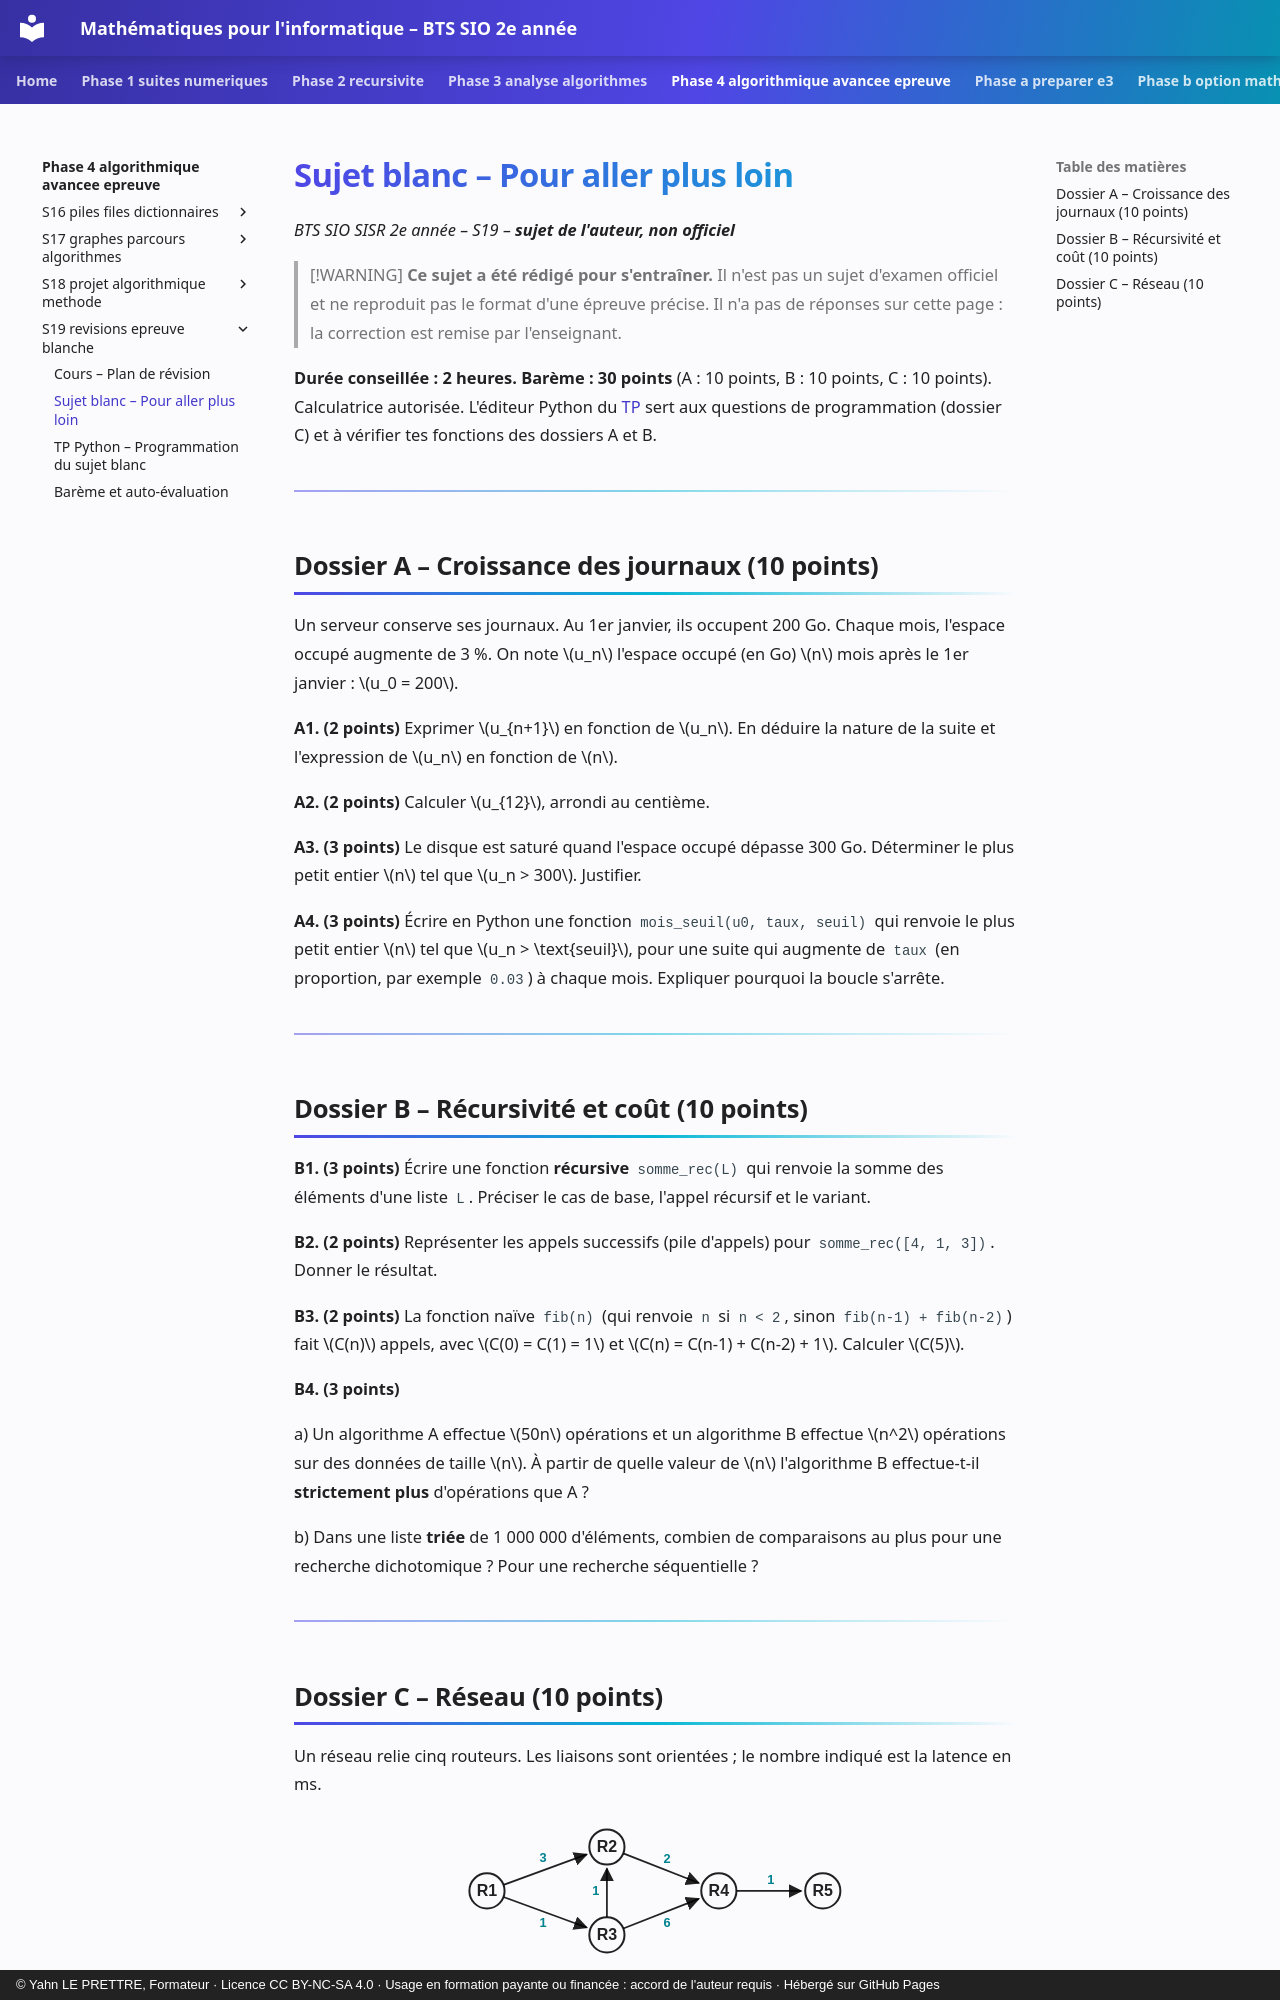

repository: YahnLP/bts2-sio-sisr--math_algo · page: phase-4-algorithmique-avancee-epreuve/S19-revisions-epreuve-blanche/02-exercices/index.html · generator: mkdocs · copyright: © Yahn LE PRETTRE, Formateur · Licence CC BY-NC-SA 4.0 · Usage en formation payante ou financée : accord de l'auteur requis · Hébergé sur GitHub Pages

# Sujet blanc – Pour aller plus loin

*BTS SIO SISR 2e année – S19 – **sujet de l'auteur, non officiel***

> [!WARNING]
> **Ce sujet a été rédigé pour s'entraîner.** Il n'est pas un sujet d'examen officiel et ne reproduit pas le format d'une épreuve précise. Il n'a pas de réponses sur cette page : la correction est remise par l'enseignant.

**Durée conseillée : 2 heures.** **Barème : 30 points** (A : 10 points, B : 10 points, C : 10 points). Calculatrice autorisée. L'éditeur Python du [TP](03-tp-python.md) sert aux questions de programmation (dossier C) et à vérifier tes fonctions des dossiers A et B.

---

## Dossier A – Croissance des journaux (10 points)

Un serveur conserve ses journaux. Au 1er janvier, ils occupent 200 Go. Chaque mois, l'espace occupé augmente de 3 %. On note \(u_n\) l'espace occupé (en Go) \(n\) mois après le 1er janvier : \(u_0 = 200\).

**A1. (2 points)** Exprimer \(u_{n+1}\) en fonction de \(u_n\). En déduire la nature de la suite et l'expression de \(u_n\) en fonction de \(n\).

**A2. (2 points)** Calculer \(u_{12}\), arrondi au centième.

**A3. (3 points)** Le disque est saturé quand l'espace occupé dépasse 300 Go. Déterminer le plus petit entier \(n\) tel que \(u_n > 300\). Justifier.

**A4. (3 points)** Écrire en Python une fonction `mois_seuil(u0, taux, seuil)` qui renvoie le plus petit entier \(n\) tel que \(u_n > \text{seuil}\), pour une suite qui augmente de `taux` (en proportion, par exemple `0.03`) à chaque mois. Expliquer pourquoi la boucle s'arrête.

---

## Dossier B – Récursivité et coût (10 points)

**B1. (3 points)** Écrire une fonction **récursive** `somme_rec(L)` qui renvoie la somme des éléments d'une liste `L`. Préciser le cas de base, l'appel récursif et le variant.

**B2. (2 points)** Représenter les appels successifs (pile d'appels) pour `somme_rec([4, 1, 3])`. Donner le résultat.

**B3. (2 points)** La fonction naïve `fib(n)` (qui renvoie `n` si `n < 2`, sinon `fib(n-1) + fib(n-2)`) fait \(C(n)\) appels, avec \(C(0) = C(1) = 1\) et \(C(n) = C(n-1) + C(n-2) + 1\). Calculer \(C(5)\).

**B4. (3 points)**

a) Un algorithme A effectue \(50n\) opérations et un algorithme B effectue \(n^2\) opérations sur des données de taille \(n\). À partir de quelle valeur de \(n\) l'algorithme B effectue-t-il **strictement plus** d'opérations que A ?

b) Dans une liste **triée** de 1 000 000 d'éléments, combien de comparaisons au plus pour une recherche dichotomique ? Pour une recherche séquentielle ?

---
